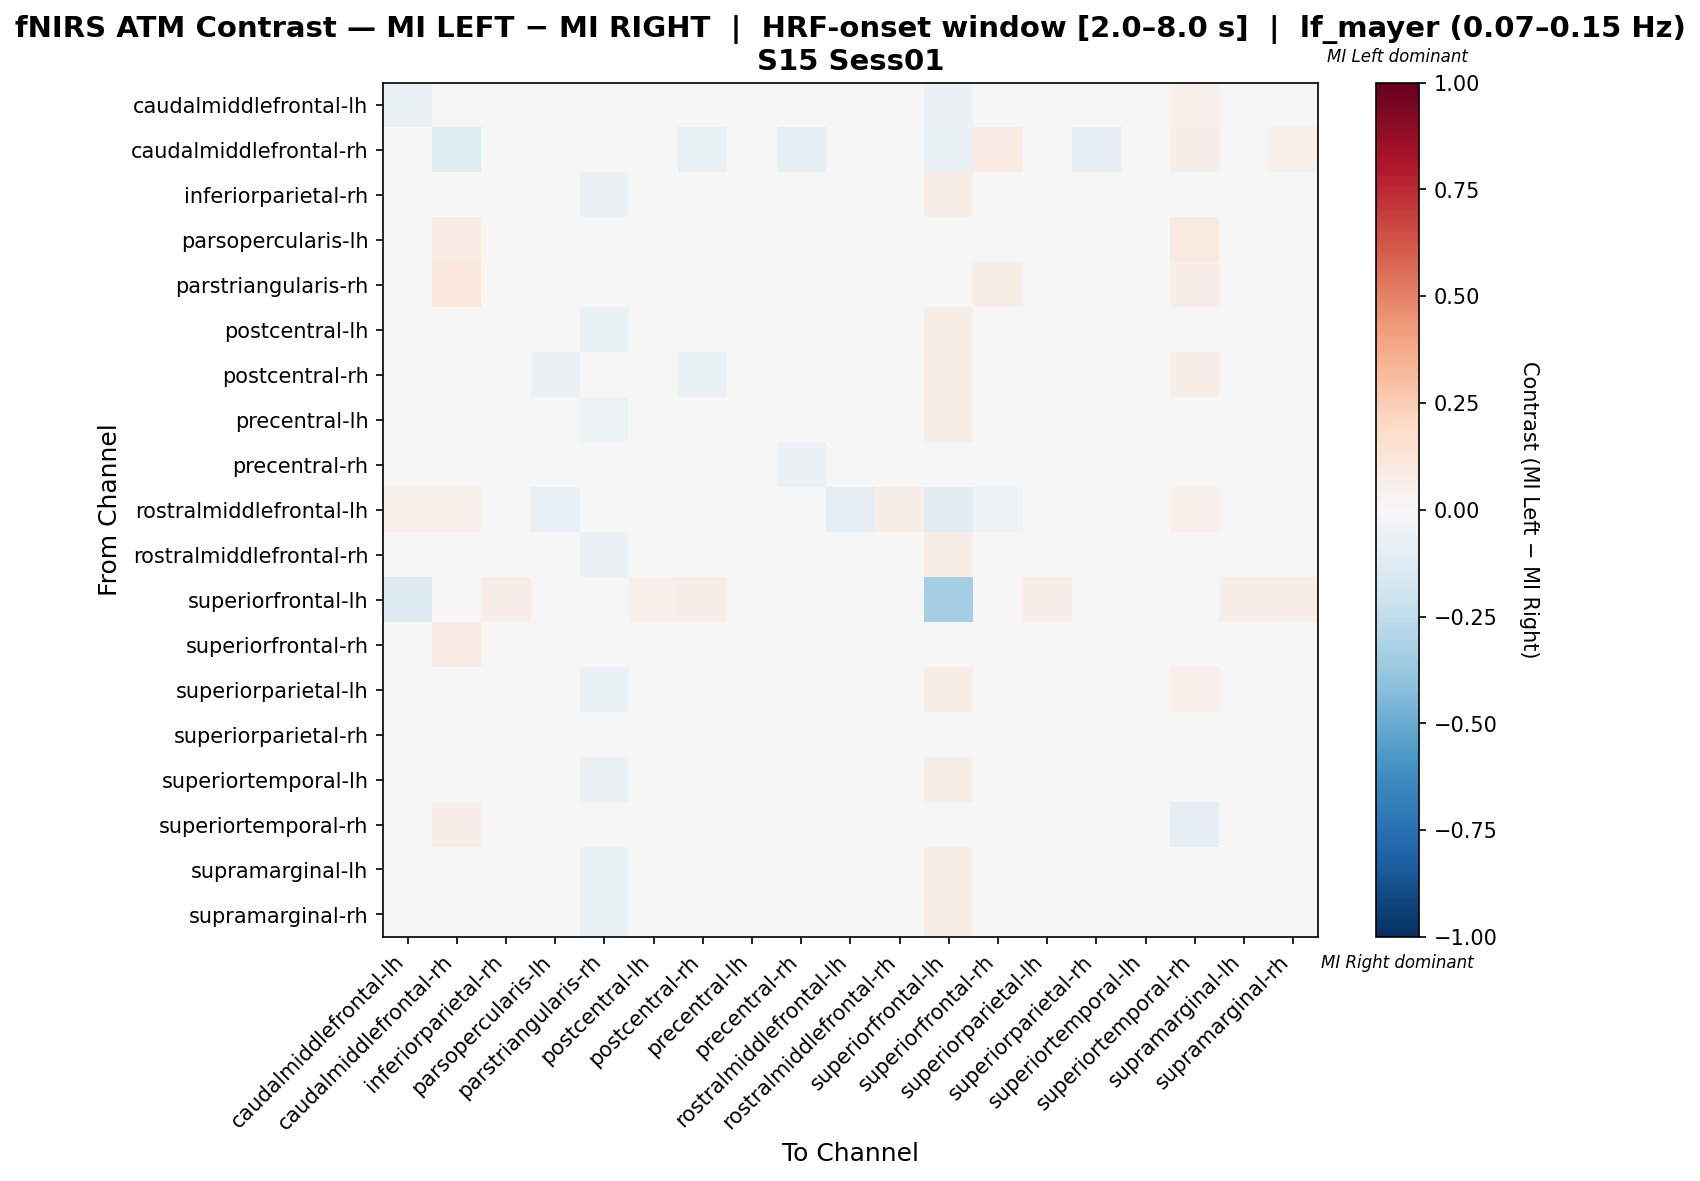

Data behind this chart, as committed beside it:
, caudalmiddlefrontal-lh, caudalmiddlefrontal-rh, inferiorparietal-rh, parsopercularis-lh, parstriangularis-rh, postcentral-lh, postcentral-rh, precentral-lh, precentral-rh, rostralmiddlefrontal-lh, rostralmiddlefrontal-rh, superiorfrontal-lh, superiorfrontal-rh, superiorparietal-lh, superiorparietal-rh, superiortemporal-lh, superiortemporal-rh, supramarginal-lh, supramarginal-rh
caudalmiddlefrontal-lh, -0.06467, 0.01277, 0.004869, -0.0282, -0.02431, 0.02007, 0.004869, -0.008749, -0.04084, 0.04876, 0.04511, -0.05774, 0.02603, 0.01253, -0.03501, 0.006815, 0.05071, 0.01447, 0.01253
caudalmiddlefrontal-rh, -0.03384, -0.1222, 0.02677, 0.001768, 0.0202, 0.03864, -0.07045, 0.01313, -0.09823, 0.03864, 0.04091, -0.06818, 0.08409, 0.04773, -0.1005, 0.02475, 0.06136, 0.04318, 0.05227
inferiorparietal-rh, 0.009263, 0.04203, -0.02202, -0.03873, -0.0592, 0.00145, 0.007021, -0.02907, 0.005901, 0.03273, 0.0115, 0.06771, -0.001154, 0.002934, -0.01457, -0.02795, 0.02937, -0.01902, 0.001813
parsopercularis-lh, 0.01199, 0.07106, -0.03823, -0.04697, 0.009059, 0.006022, -0.04708, -0.03823, -0.03823, 0.02372, 0.0178, 0.04142, 0.03268, -0.01168, -0.03823, -0.02053, 0.08876, -0.01168, -0.01168
parstriangularis-rh, 0.04332, 0.1127, -0.04984, 0.02188, 0.03826, -0.02335, -0.02997, -0.04322, -0.0366, 0.02301, -0.01011, 0.02963, 0.05813, -0.02997, -0.04984, -0.04322, 0.0624, -0.0366, -0.0366
postcentral-lh, -0.001502, 0.03958, -0.02568, -0.03031, -0.06262, 0.02467, 0.001351, -0.02019, -0.009417, 0.03672, -0.01448, 0.05541, -0.02546, 0.01675, 0.008623, -0.01512, 0.03872, -0.01248, -0.004569
postcentral-rh, 0.01198, -0.01746, -0.009779, -0.06227, -0.04595, 0.02024, -0.06623, -0.02534, -0.001715, 0.02324, 0.03374, 0.06824, 0.009546, 0.01198, -0.004339, -0.01446, 0.05512, -0.003768, 0.01723
precentral-lh, -0.003086, 0.03775, -0.02594, -0.04323, -0.05306, 0.01818, -0.01123, -0.02187, -0.01859, 0.04183, 0.006654, 0.05902, 0.0009884, 0.003472, -0.01859, -0.01372, 0.04103, -0.003086, 0.003472
precentral-rh, -0.0239, -0.006765, 0.01146, -0.03205, -0.03428, 0.02415, 0.01445, -0.008991, -0.05856, 0.03348, 0.03272, -0.01609, 0.01596, 0.02079, -0.04961, -0.003026, 0.0491, 0.005165, 0.026
rostralmiddlefrontal-lh, 0.0505, 0.05099, 0.01368, -0.08362, -0.02315, 0.02501, -0.02081, 0.01368, 0.01368, -0.09593, 0.05949, -0.1158, -0.05246, 0.02217, 0.01651, 0.02784, 0.05099, 0.03067, 0.01651
rostralmiddlefrontal-rh, 0.03314, 0.0483, -0.01326, -0.02178, -0.06155, -0.02462, 0.01231, -0.02841, 0.007576, 0.0464, 0.02841, 0.0625, -0.01989, -0.01136, -0.01326, -0.01042, 0.00947, -0.02178, -0.02178
superiorfrontal-lh, -0.1378, -0.02415, 0.06621, 0.01598, 0.009132, 0.05251, 0.06164, 0.04338, -0.04783, 0.006008, 0.04566, -0.3392, 0.03268, 0.06164, -0.028, 0.04795, 0.01322, 0.05479, 0.06621
superiorfrontal-rh, 0.01564, 0.08319, -0.01073, -0.03711, -0.03232, -0.006852, -0.01073, -0.02033, -0.01073, 0.003483, 0.006623, 0.03374, 0.0173, -0.01313, -0.01313, -0.02272, 0.04408, -0.01553, -0.01073
superiorparietal-lh, -0.008178, 0.03082, -0.01859, -0.04808, -0.06319, 0.02673, -0.008178, -0.03033, -0.01859, 0.02949, 0.005301, 0.06103, -0.01185, 0.0153, 0.009579, -0.02094, 0.05429, -0.01287, 0.008254
superiorparietal-rh, -0.02197, -0.002052, -0.007545, -0.02755, -0.04431, 0.03341, 0.01197, -0.01882, -0.04657, 0.02783, 0.01279, 0.01176, 0.003032, 0.03086, -0.02575, -0.00693, 0.04824, -0.002052, 0.02365
superiortemporal-lh, 0.01127, 0.03145, -0.03198, -0.04005, -0.06167, 0.01406, -0.01212, -0.02536, -0.01874, 0.03807, 0.007751, 0.05866, -0.008287, 0.007436, -0.01243, 0.01095, 0.03776, -0.004773, -0.001979
superiortemporal-rh, 0.02734, 0.06393, -0.01075, 0.007573, -0.0313, 0.0006682, 0.02584, -0.01225, 0.01364, 0.03196, -0.02673, -0.003898, 0.006014, 0.01971, 0.01208, -0.01531, -0.09845, -0.01531, 0.005234
supramarginal-lh, 0.01167, 0.03248, -0.02702, -0.03718, -0.06558, 0.01424, -0.006329, -0.02012, -0.01323, 0.04966, 0.002322, 0.0617, -0.0089, 0.004769, -0.01417, -0.01417, 0.03411, 0.003014, -0.007269
supramarginal-rh, 0.002659, 0.03681, -0.01562, -0.0383, -0.06622, 0.009888, 0.007478, -0.02559, -0.001828, 0.02925, -0.0004155, 0.06265, -0.009389, 0.01022, 0.001246, -0.02767, 0.03988, -0.02077, 0.005733
